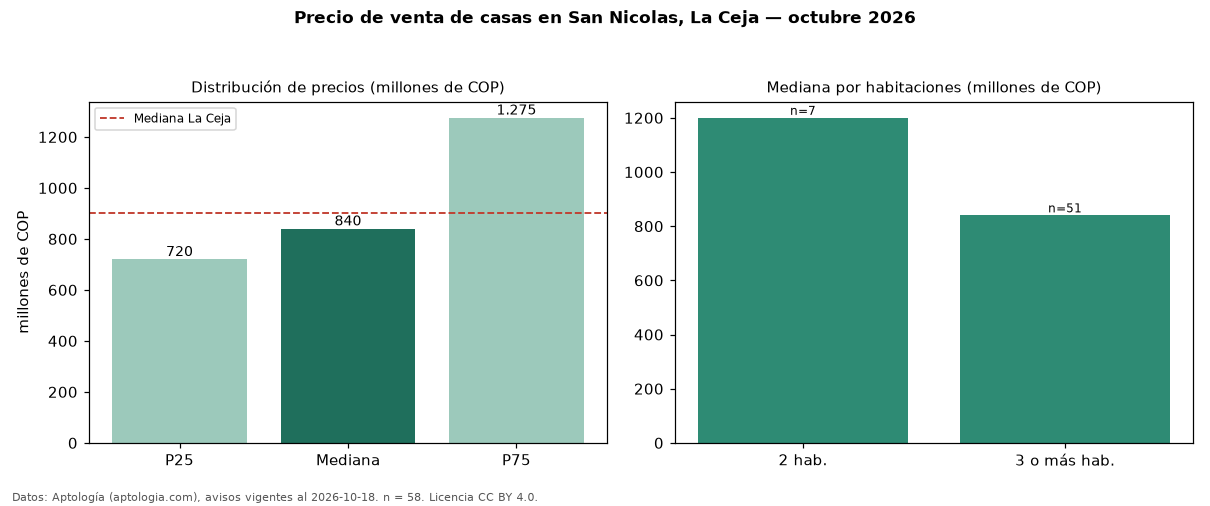

The table this chart was drawn from, first rows:
seccion, metrica, valor, moneda, n
precio, p25, 720000000, COP, 58
precio, mediana, 840000000, COP, 58
precio, p75, 1275000000, COP, 58
precio, minimo, 550000000, COP, 58
precio, maximo, 3500000000, COP, 58
m2, mediana_precio_m2, 5378875, COP, 58
m2, area_mediana_m2, 160.0, m2, 58
admin, mediana_admin_mes, 420000, COP, 21
banos, mediana_banos, 3.5, , 
parqueadero, pct_con_parqueadero, 100.0, %, 57
estrato, estrato_mas_frecuente, 5, , 52
habitaciones, 2, 1200000000, COP, 7
habitaciones, 3+, 840000000, COP, 51
ciudad, mediana_ciudad_referencia, 900000000, COP, 
ciudad, mediana_m2_ciudad, 5750000, COP, 
fuente, fecha_datos, 2026-10-18, , 
fuente, atribucion, https://www.aptologia.com/casas-en-venta…, , 
fuente, licencia, CC BY 4.0, , 
